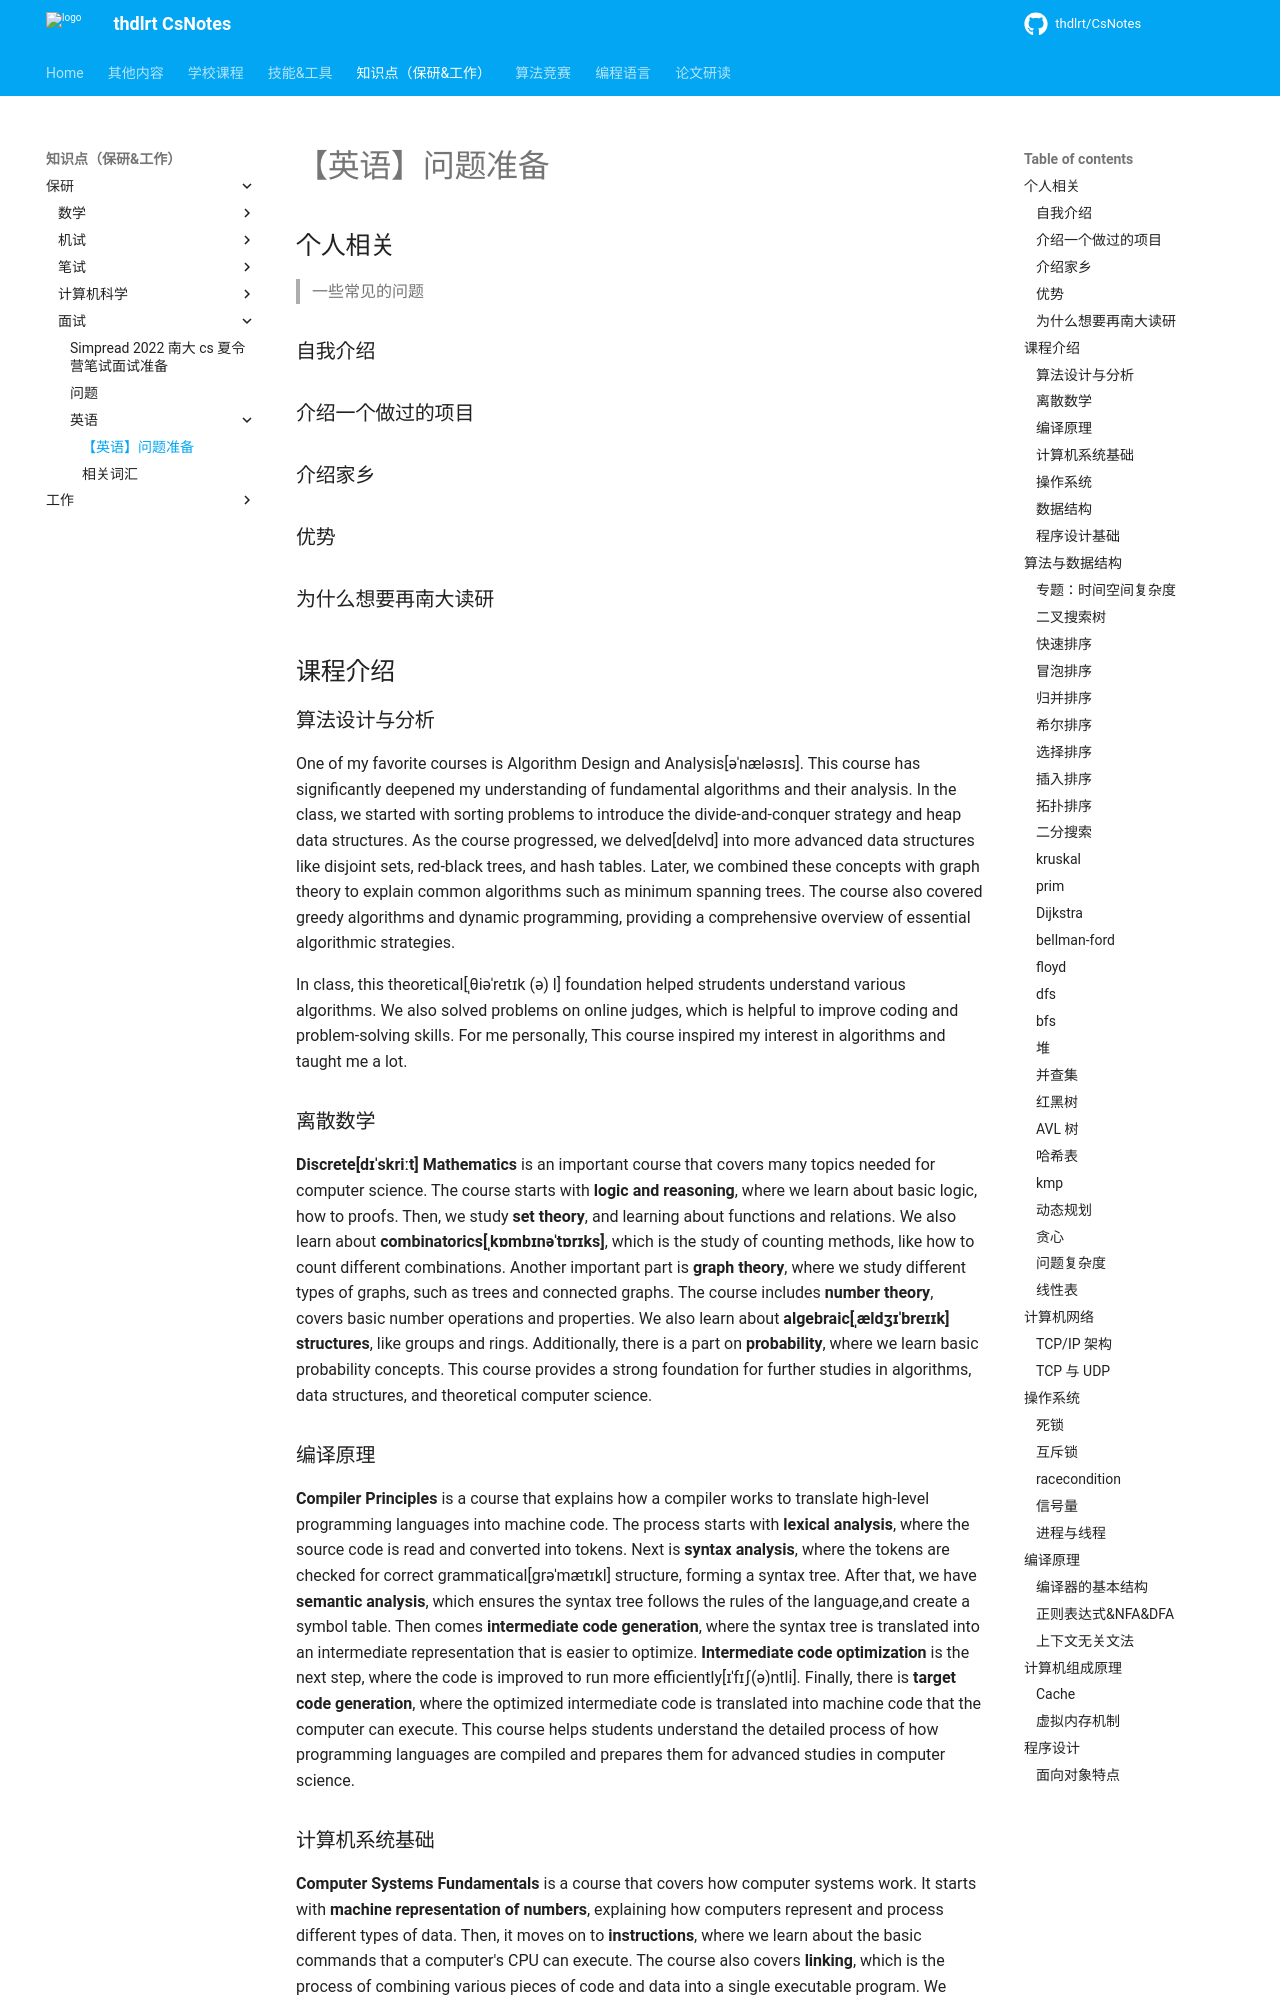

repository: thdlrt/CsNotes · page: 知识点（保研&工作）/保研/面试/英语/【英语】问题准备/index.html · generator: mkdocs

## 个人相关
>一些常见的问题
### 自我介绍

### 介绍一个做过的项目

### 介绍家乡

### 优势

### 为什么想要再南大读研

## 课程介绍
### 算法设计与分析
One of my favorite courses is Algorithm Design and Analysis[əˈnæləsɪs]. This course has significantly deepened my understanding of fundamental algorithms and their analysis. In the class, we started with sorting problems to introduce the divide-and-conquer strategy and heap data structures. As the course progressed, we delved[delvd] into more advanced data structures like disjoint sets, red-black trees, and hash tables. Later, we combined these concepts with graph theory to explain common algorithms such as minimum spanning trees. The course also covered greedy algorithms and dynamic programming, providing a comprehensive overview of essential algorithmic strategies.

In class, this theoretical[ˌθiəˈretɪk (ə) l] foundation helped strudents understand various algorithms. We also solved problems on online judges, which is helpful to improve coding and problem-solving skills. For me personally, This course inspired my interest in algorithms and taught me a lot.
### 离散数学
**Discrete[dɪˈskriːt] Mathematics** is an important course that covers many topics needed for computer science. The course starts with **logic and reasoning**, where we learn about basic logic, how to proofs. Then, we study **set theory**, and learning about functions and relations.
We also learn about **combinatorics[ˌkɒmbɪnəˈtɒrɪks]**, which is the study of counting methods, like how to count different combinations. Another important part is **graph theory**, where we study different types of graphs, such as trees and connected graphs.
The course includes **number theory**, covers basic number operations and properties. We also learn about **algebraic[ˌældʒɪˈbreɪɪk] structures**, like groups and rings. Additionally, there is a part on **probability**, where we learn basic probability concepts.
This course provides a strong foundation for further studies in algorithms, data structures, and theoretical computer science.
### 编译原理
**Compiler Principles** is a course that explains how a compiler works to translate high-level programming languages into machine code. The process starts with **lexical analysis**, where the source code is read and converted into tokens. Next is **syntax analysis**, where the tokens are checked for correct grammatical[ɡrəˈmætɪkl] structure, forming a syntax tree.
After that, we have **semantic analysis**, which ensures the syntax tree follows the rules of the language,and create a symbol table. Then comes **intermediate code generation**, where the syntax tree is translated into an intermediate representation that is easier to optimize.
**Intermediate code optimization** is the next step, where the code is improved to run more efficiently[ɪˈfɪʃ(ə)ntli]. Finally, there is **target code generation**, where the optimized intermediate code is translated into machine code that the computer can execute.
This course helps students understand the detailed process of how programming languages are compiled and prepares them for advanced studies in computer science.
### 计算机系统基础
**Computer Systems Fundamentals** is a course that covers how computer systems work. It starts with **machine representation of numbers**, explaining how computers represent and process different types of data. Then, it moves on to **instructions**, where we learn about the basic commands that a computer's CPU can execute.
The course also covers **linking**, which is the process of combining various pieces of code and data into a single executable program. We study the **memory hierarchy[ˈhaɪərɑːki]**, including caches, main memory, and storage, to understand how data is managed efficiently.
**Exceptions** are another key topic, where we learn about interrupts and how the system handles unexpected events. Lastly, the course covers **input/output (I/O)** operations, teaching us how computers interact with external devices.
This course provides a comprehensive understanding of the inner workings of computer systems, preparing students for more advanced topics in computer science.
